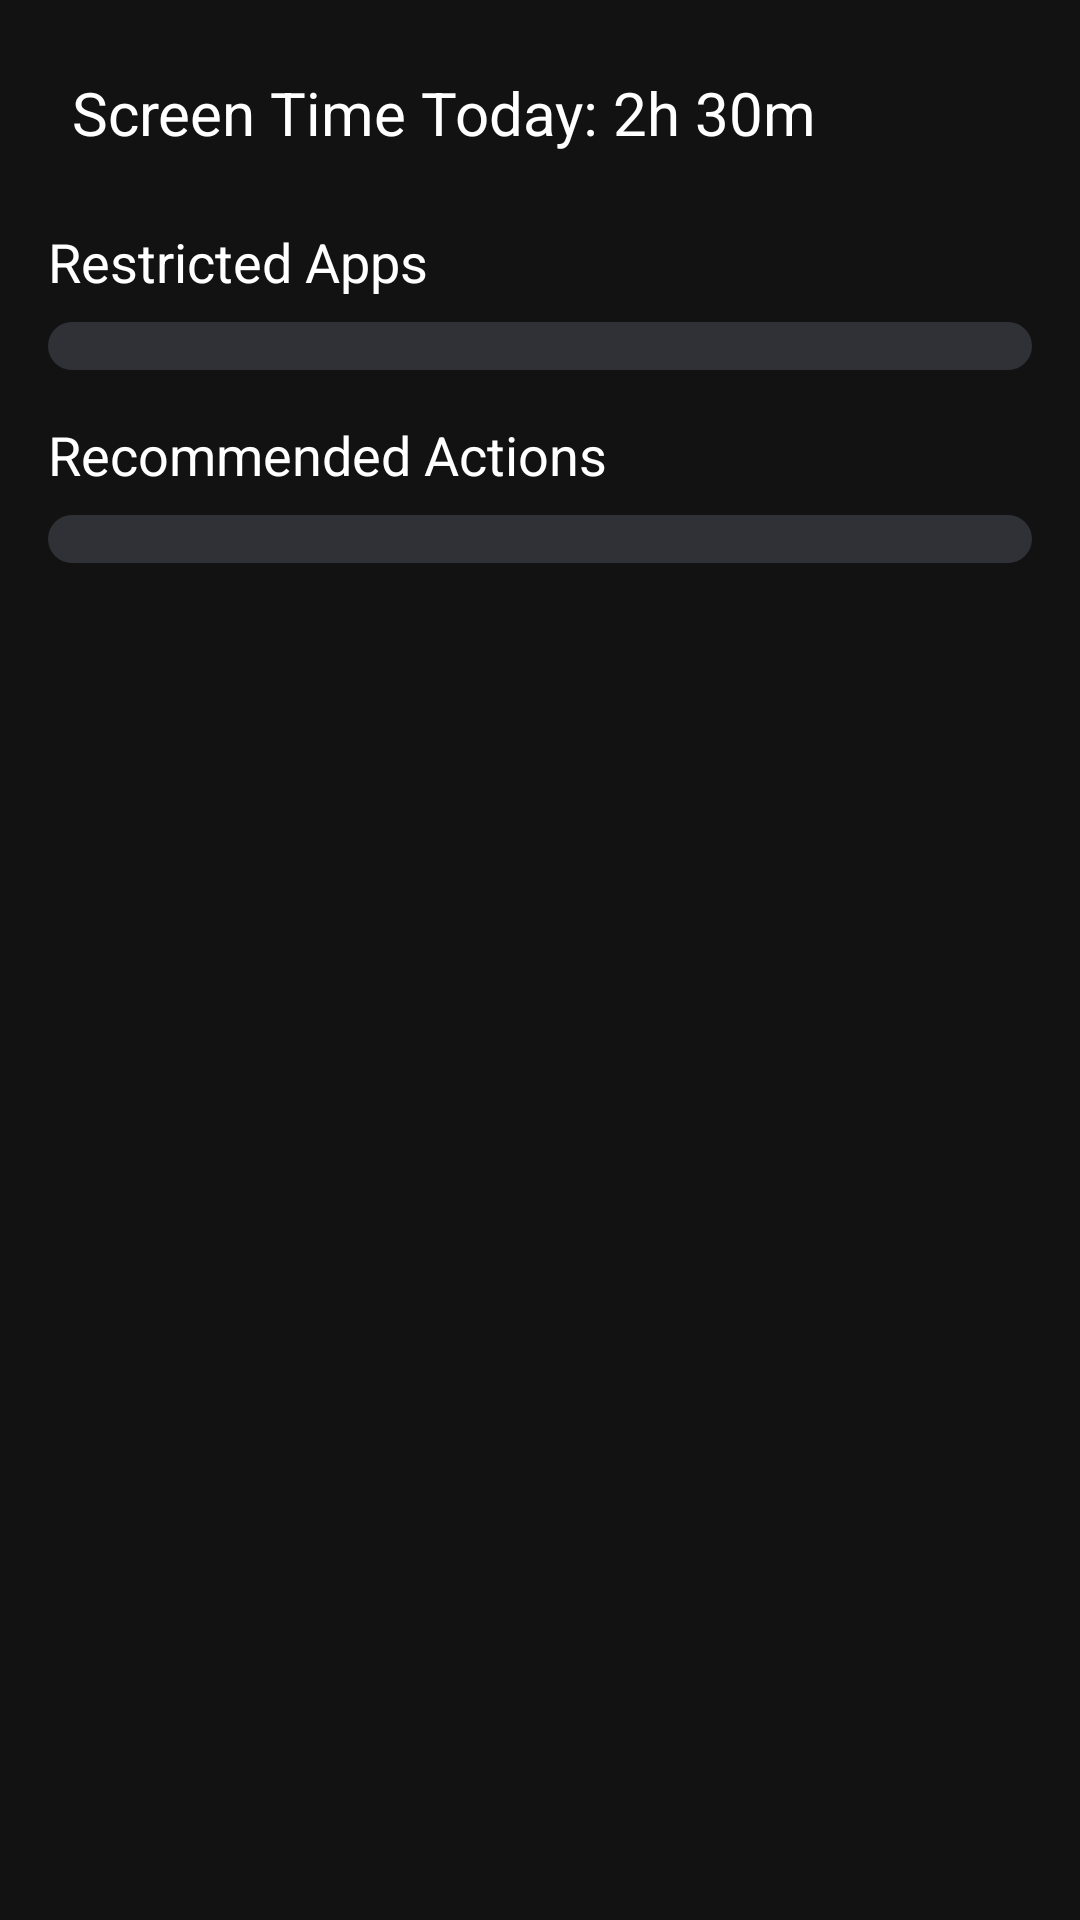

This screen was rendered from an Android layout file. Write that file and the resources it references.
<!-- AndroidManifest.xml: application theme Theme.MindSync -->
<!-- res/layout/activity_home.xml -->
<?xml version="1.0" encoding="utf-8"?>
<ScrollView
    xmlns:android="http://schemas.android.com/apk/res/android"
    android:layout_width="match_parent"
    android:layout_height="match_parent"
    android:background="@color/darkBackground"  
    android:padding="16dp">

    <LinearLayout
        android:layout_width="match_parent"
        android:layout_height="wrap_content"
        android:orientation="vertical">

        
        <TextView
            android:id="@+id/tvScreenTimeToday"
            android:layout_width="wrap_content"
            android:layout_height="wrap_content"
            android:text="Screen Time Today: 2h 30m"
            android:textColor="@color/lightText"
            android:textSize="20sp"
            android:padding="8dp"/>

        
        <TextView
            android:layout_width="wrap_content"
            android:layout_height="wrap_content"
            android:text="Restricted Apps"
            android:textColor="@color/lightText"
            android:textSize="18sp"
            android:paddingTop="16dp"
            android:paddingBottom="8dp"/>
        <LinearLayout
            android:id="@+id/llRestrictedApps"
            android:layout_width="match_parent"
            android:layout_height="wrap_content"
            android:orientation="vertical"
            android:background="@drawable/rounded_embed_background"
            android:padding="8dp">
            
        </LinearLayout>

        
        <TextView
            android:layout_width="wrap_content"
            android:layout_height="wrap_content"
            android:text="Recommended Actions"
            android:textColor="@color/lightText"
            android:textSize="18sp"
            android:paddingTop="16dp"
            android:paddingBottom="8dp"/>
        <LinearLayout
            android:id="@+id/llRecommendedActions"
            android:layout_width="match_parent"
            android:layout_height="wrap_content"
            android:orientation="vertical"
            android:background="@drawable/rounded_embed_background"
            android:padding="8dp">
            
        </LinearLayout>
    </LinearLayout>
</ScrollView>
<!-- resources referenced by this layout -->
<resources>
  <color name="darkBackground">#121212</color>
  <color name="lightText">#FFFFFF</color>
  <!-- drawable rounded_embed_background (drawable) -->
  <?xml version="1.0" encoding="utf-8"?>
  <shape xmlns:android="http://schemas.android.com/apk/res/android"
      android:shape="rectangle">
      <solid android:color="@color/embedBackground"/>
      <corners android:radius="8dp"/>
  </shape>
  <style name="Theme.MindSync" parent="Theme.MaterialComponents.DayNight.NoActionBar">
          
          <item name="colorPrimary">@color/accent_blurple</item>
          <item name="colorPrimaryVariant">@color/background_tertiary</item>
          <item name="colorOnPrimary">@color/text_normal</item>
  
          
          <item name="colorSecondary">@color/accent_green</item>
          <item name="colorSecondaryVariant">@color/background_secondary</item>
          <item name="colorOnSecondary">@color/text_normal</item>
  
          
          <item name="android:statusBarColor">@color/background_tertiary</item>
          <item name="android:navigationBarColor">@color/background_tertiary</item>
          <item name="android:windowBackground">@color/background_primary</item>
  
          
          <item name="android:colorBackground">@color/background_primary</item>
          <item name="colorSurface">@color/background_secondary</item>
          <item name="colorOnSurface">@color/text_normal</item>
  
          
          <item name="android:textColorPrimary">@color/text_normal</item>
          <item name="android:textColorSecondary">@color/text_muted</item>
  
          
          <item name="materialCardViewStyle">@style/CustomCard</item>
          
          
          <item name="materialButtonStyle">@style/CustomButton</item>
          
          
          <item name="chipStyle">@style/CustomChip</item>
      </style>
  <color name="embedBackground">#2F3136</color>
  <color name="accent_blurple">#7289DA</color>
  <color name="background_tertiary">#2D2D2D</color>
  <color name="text_normal">#FFFFFF</color>
  <color name="accent_green">#43B581</color>
  <color name="background_secondary">#1E1E1E</color>
  <color name="background_primary">#121212</color>
  <color name="text_muted">#99AAB5</color>
  <style name="CustomCard" parent="Widget.MaterialComponents.CardView">
          <item name="cardBackgroundColor">@color/background_secondary</item>
          <item name="cardCornerRadius">12dp</item>
          <item name="cardElevation">0dp</item>
          <item name="contentPadding">16dp</item>
          <item name="rippleColor">@color/accent_blurple</item>
      </style>
  <style name="CustomButton" parent="Widget.MaterialComponents.Button">
          <item name="android:textColor">@color/text_normal</item>
          <item name="backgroundTint">@color/accent_blurple</item>
          <item name="cornerRadius">8dp</item>
      </style>
  <style name="CustomChip" parent="Widget.MaterialComponents.Chip.Filter">
          <item name="android:textColor">@color/chip_text</item>
          <item name="chipBackgroundColor">@color/chip_background</item>
          <item name="chipStrokeColor">@color/accent_blurple</item>
          <item name="chipStrokeWidth">1dp</item>
          <item name="rippleColor">@color/accent_blurple</item>
      </style>
  <color name="chip_text">#FFFFFF</color>
  <color name="chip_background">#2D2D2D</color>
</resources>
